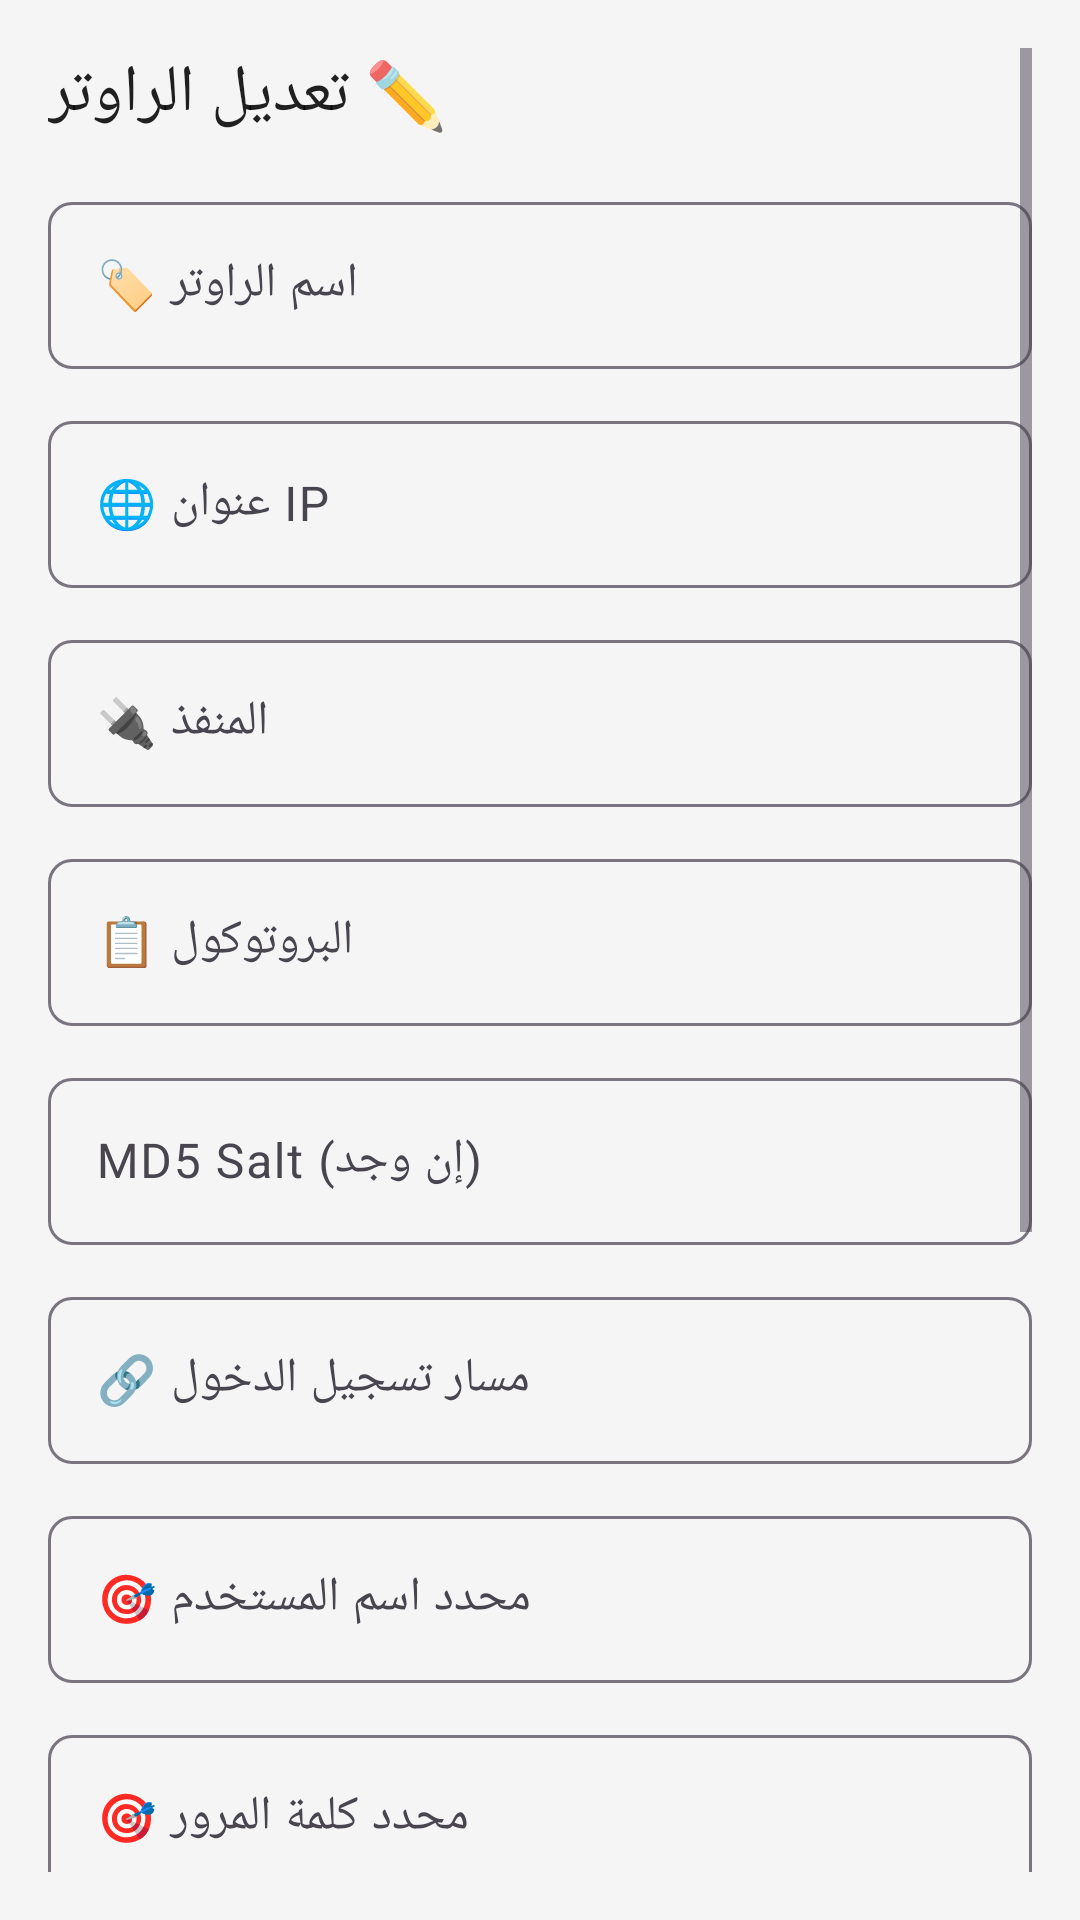

Produce the Android XML layout that renders to this screen, including the resource entries it uses.
<!-- AndroidManifest.xml: application theme Theme.WiFiCardMasterPro -->
<!-- res/layout/dialog_edit_router.xml -->
<?xml version="1.0" encoding="utf-8"?>
<ScrollView xmlns:android="http://schemas.android.com/apk/res/android"
    android:layout_width="match_parent"
    android:layout_height="wrap_content"
    android:padding="16dp">

    <LinearLayout
        android:layout_width="match_parent"
        android:layout_height="wrap_content"
        android:orientation="vertical">

        <TextView
            android:layout_width="wrap_content"
            android:layout_height="wrap_content"
            android:text="@string/edit_router"
            android:textAppearance="@style/Text.Title"
            android:textColor="?attr/colorOnSurface"
            android:layout_marginBottom="16dp" />

        
        <com.google.android.material.textfield.TextInputLayout
            style="@style/Widget.Input"
            android:layout_width="match_parent"
            android:layout_height="wrap_content"
            android:hint="@string/router_name"
            android:layout_marginBottom="12dp">
            <com.google.android.material.textfield.TextInputEditText
                android:id="@+id/et_router_name_edit"
                android:layout_width="match_parent"
                android:layout_height="wrap_content"
                android:textColor="?attr/colorOnSurface" />
        </com.google.android.material.textfield.TextInputLayout>

        
        <com.google.android.material.textfield.TextInputLayout
            style="@style/Widget.Input"
            android:layout_width="match_parent"
            android:layout_height="wrap_content"
            android:hint="@string/router_ip"
            android:layout_marginBottom="12dp">
            <com.google.android.material.textfield.TextInputEditText
                android:id="@+id/et_router_ip_edit"
                android:layout_width="match_parent"
                android:layout_height="wrap_content"
                android:inputType="textUri"
                android:textColor="?attr/colorOnSurface" />
        </com.google.android.material.textfield.TextInputLayout>

        
        <com.google.android.material.textfield.TextInputLayout
            style="@style/Widget.Input"
            android:layout_width="match_parent"
            android:layout_height="wrap_content"
            android:hint="@string/router_port"
            android:layout_marginBottom="12dp">
            <com.google.android.material.textfield.TextInputEditText
                android:id="@+id/et_router_port_edit"
                android:layout_width="match_parent"
                android:layout_height="wrap_content"
                android:inputType="number"
                android:textColor="?attr/colorOnSurface" />
        </com.google.android.material.textfield.TextInputLayout>

        
        <com.google.android.material.textfield.TextInputLayout
            style="@style/Widget.Input"
            android:layout_width="match_parent"
            android:layout_height="wrap_content"
            android:hint="@string/router_protocol"
            android:layout_marginBottom="12dp">
            <com.google.android.material.textfield.TextInputEditText
                android:id="@+id/et_router_protocol_edit"
                android:layout_width="match_parent"
                android:layout_height="wrap_content"
                android:textColor="?attr/colorOnSurface" />
        </com.google.android.material.textfield.TextInputLayout>

        
        <com.google.android.material.textfield.TextInputLayout
            style="@style/Widget.Input"
            android:layout_width="match_parent"
            android:layout_height="wrap_content"
            android:hint="MD5 Salt (إن وجد)"
            android:layout_marginBottom="12dp">
            <com.google.android.material.textfield.TextInputEditText
                android:id="@+id/et_md5_salt_edit"
                android:layout_width="match_parent"
                android:layout_height="wrap_content"
                android:textColor="?attr/colorOnSurface" />
        </com.google.android.material.textfield.TextInputLayout>

        
        <com.google.android.material.textfield.TextInputLayout
            style="@style/Widget.Input"
            android:layout_width="match_parent"
            android:layout_height="wrap_content"
            android:hint="@string/router_login_path"
            android:layout_marginBottom="12dp">
            <com.google.android.material.textfield.TextInputEditText
                android:id="@+id/et_router_login_path_edit"
                android:layout_width="match_parent"
                android:layout_height="wrap_content"
                android:textColor="?attr/colorOnSurface" />
        </com.google.android.material.textfield.TextInputLayout>

        
        <com.google.android.material.textfield.TextInputLayout
            style="@style/Widget.Input"
            android:layout_width="match_parent"
            android:layout_height="wrap_content"
            android:hint="@string/router_username_selector"
            android:layout_marginBottom="12dp">
            <com.google.android.material.textfield.TextInputEditText
                android:id="@+id/et_username_selector_edit"
                android:layout_width="match_parent"
                android:layout_height="wrap_content"
                android:textColor="?attr/colorOnSurface" />
        </com.google.android.material.textfield.TextInputLayout>

        
        <com.google.android.material.textfield.TextInputLayout
            style="@style/Widget.Input"
            android:layout_width="match_parent"
            android:layout_height="wrap_content"
            android:hint="@string/router_password_selector"
            android:layout_marginBottom="12dp">
            <com.google.android.material.textfield.TextInputEditText
                android:id="@+id/et_password_selector_edit"
                android:layout_width="match_parent"
                android:layout_height="wrap_content"
                android:textColor="?attr/colorOnSurface" />
        </com.google.android.material.textfield.TextInputLayout>

        
        <com.google.android.material.textfield.TextInputLayout
            style="@style/Widget.Input"
            android:layout_width="match_parent"
            android:layout_height="wrap_content"
            android:hint="@string/router_submit_selector"
            android:layout_marginBottom="12dp">
            <com.google.android.material.textfield.TextInputEditText
                android:id="@+id/et_submit_selector_edit"
                android:layout_width="match_parent"
                android:layout_height="wrap_content"
                android:textColor="?attr/colorOnSurface" />
        </com.google.android.material.textfield.TextInputLayout>

        
        <com.google.android.material.textfield.TextInputLayout
            style="@style/Widget.Input"
            android:layout_width="match_parent"
            android:layout_height="wrap_content"
            android:hint="@string/router_success_indicator"
            android:layout_marginBottom="12dp">
            <com.google.android.material.textfield.TextInputEditText
                android:id="@+id/et_success_indicator_edit"
                android:layout_width="match_parent"
                android:layout_height="wrap_content"
                android:textColor="?attr/colorOnSurface" />
        </com.google.android.material.textfield.TextInputLayout>

        
        <com.google.android.material.textfield.TextInputLayout
            style="@style/Widget.Input"
            android:layout_width="match_parent"
            android:layout_height="wrap_content"
            android:hint="@string/router_failure_indicator"
            android:layout_marginBottom="12dp">
            <com.google.android.material.textfield.TextInputEditText
                android:id="@+id/et_failure_indicator_edit"
                android:layout_width="match_parent"
                android:layout_height="wrap_content"
                android:textColor="?attr/colorOnSurface" />
        </com.google.android.material.textfield.TextInputLayout>

        
        <com.google.android.material.textfield.TextInputLayout
            style="@style/Widget.Input"
            android:layout_width="match_parent"
            android:layout_height="wrap_content"
            android:hint="Logout Selector (CSS)"
            android:layout_marginBottom="12dp">
            <com.google.android.material.textfield.TextInputEditText
                android:id="@+id/et_logout_selector_edit"
                android:layout_width="match_parent"
                android:layout_height="wrap_content"
                android:textColor="?attr/colorOnSurface" />
        </com.google.android.material.textfield.TextInputLayout>

        
        <LinearLayout
            android:layout_width="match_parent"
            android:layout_height="wrap_content"
            android:orientation="horizontal"
            android:gravity="end">

            <com.google.android.material.button.MaterialButton
                android:id="@+id/btn_cancel_edit"
                style="@style/Widget.Button.Secondary"
                android:layout_width="wrap_content"
                android:layout_height="48dp"
                android:text="@string/cancel"
                android:layout_marginEnd="8dp" />

            <com.google.android.material.button.MaterialButton
                android:id="@+id/btn_save_edit"
                style="@style/Widget.Button.Primary"
                android:layout_width="wrap_content"
                android:layout_height="48dp"
                android:text="@string/save" />
        </LinearLayout>
    </LinearLayout>
</ScrollView>
<!-- resources referenced by this layout -->
<resources>
  <string name="cancel">✖️ إلغاء</string>
  <string name="edit_router">✏️ تعديل الراوتر</string>
  <string name="router_failure_indicator">❌ مؤشر الفشل</string>
  <string name="router_ip">🌐 عنوان IP</string>
  <string name="router_login_path">🔗 مسار تسجيل الدخول</string>
  <string name="router_name">🏷️ اسم الراوتر</string>
  <string name="router_password_selector">🎯 محدد كلمة المرور</string>
  <string name="router_port">🔌 المنفذ</string>
  <string name="router_protocol">📋 البروتوكول</string>
  <string name="router_submit_selector">🎯 محدد زر الدخول</string>
  <string name="router_success_indicator">✅ مؤشر النجاح</string>
  <string name="router_username_selector">🎯 محدد اسم المستخدم</string>
  <string name="save">💾 حفظ</string>
  <style name="Text.Title" parent="TextAppearance.Material3.TitleLarge">
          <item name="android:textColor">?attr/colorOnSurface</item>
          <item name="android:fontFamily">sans-serif-medium</item>
      </style>
  <style name="Widget.Button.Primary" parent="Widget.Material3.Button">
          <item name="backgroundTint">@color/primary</item>
          <item name="android:textColor">@color/white</item>
          <item name="cornerRadius">8dp</item>
          <item name="android:padding">12dp</item>
      </style>
  <style name="Widget.Button.Secondary" parent="Widget.Material3.Button.OutlinedButton">
          <item name="strokeColor">@color/primary</item>
          <item name="android:textColor">@color/primary</item>
          <item name="cornerRadius">8dp</item>
      </style>
  <style name="Widget.Input" parent="Widget.Material3.TextInputLayout.OutlinedBox">
          <item name="boxCornerRadiusBottomEnd">8dp</item>
          <item name="boxCornerRadiusBottomStart">8dp</item>
          <item name="boxCornerRadiusTopEnd">8dp</item>
          <item name="boxCornerRadiusTopStart">8dp</item>
      </style>
  <color name="primary">#FF673AB7</color>
  <color name="white">#FFFFFFFF</color>
  <color name="primary_dark">#FF512DA8</color>
  <color name="primary_light">#FF9575CD</color>
  <color name="black">#FF000000</color>
  <color name="light_background">#FFF5F5F5</color>
  <color name="light_surface">#FFFFFFFF</color>
  <color name="light_text_primary">#DE000000</color>
  <color name="failure">#FFF44336</color>
  <color name="toolbar_background">#FF000000</color>
  <style name="Widget.Toolbar" parent="Widget.Material3.Toolbar">
          <item name="android:background">@color/toolbar_background</item>
          <item name="titleTextColor">@color/toolbar_text</item>
          <item name="android:minHeight">56dp</item>
          <item name="titleTextAppearance">@style/ToolbarTitle</item>
      </style>
  <color name="toolbar_text">#FFFFFFFF</color>
  <style name="ToolbarTitle" parent="TextAppearance.Material3.TitleMedium">
          <item name="android:textColor">@color/toolbar_text</item>
          <item name="android:textSize">18sp</item>
          <item name="android:fontFamily">sans-serif-medium</item>
      </style>
</resources>
